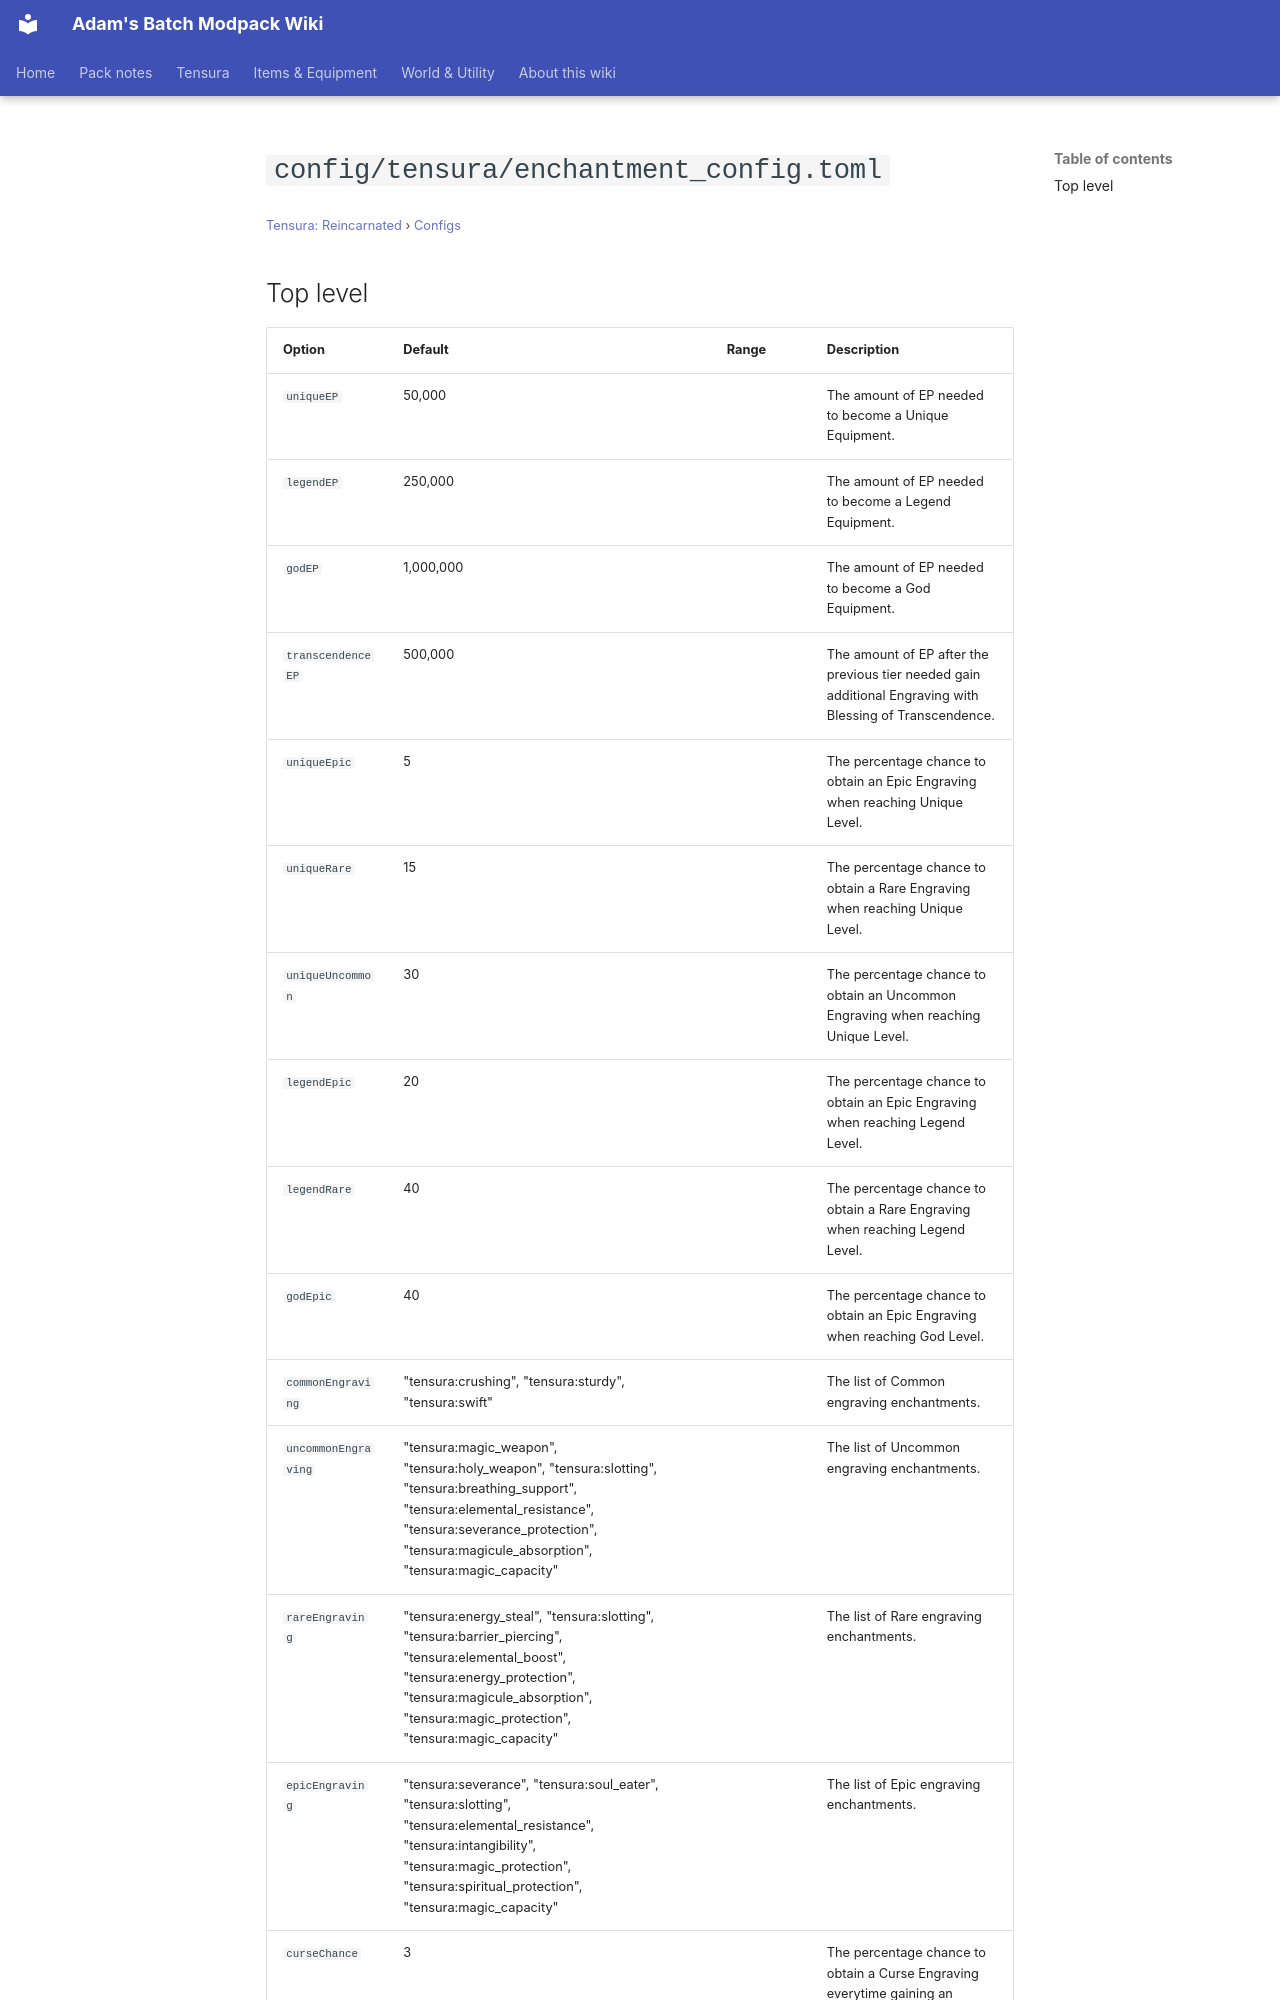

repository: Proteus-Nell/Adams-Batch-MC-Modpack-Wiki · page: tensura-reincarnated/configs/config-tensura-enchantment-config/index.html · generator: mkdocs

# `config/tensura/enchantment_config.toml`

<small>[Tensura: Reincarnated](../index.md) &rsaquo; [Configs](index.md)</small>

## Top level

| Option | Default | Range | Description |
|---|---|---|---|
| `uniqueEP` | 50,000 |  | The amount of EP needed to become a Unique Equipment. |
| `legendEP` | 250,000 |  | The amount of EP needed to become a Legend Equipment. |
| `godEP` | 1,000,000 |  | The amount of EP needed to become a God Equipment. |
| `transcendenceEP` | 500,000 |  | The amount of EP after the previous tier needed gain additional Engraving with Blessing of Transcendence. |
| `uniqueEpic` | 5 |  | The percentage chance to obtain an Epic Engraving when reaching Unique Level. |
| `uniqueRare` | 15 |  | The percentage chance to obtain a Rare Engraving when reaching Unique Level. |
| `uniqueUncommon` | 30 |  | The percentage chance to obtain an Uncommon Engraving when reaching Unique Level. |
| `legendEpic` | 20 |  | The percentage chance to obtain an Epic Engraving when reaching Legend Level. |
| `legendRare` | 40 |  | The percentage chance to obtain a Rare Engraving when reaching Legend Level. |
| `godEpic` | 40 |  | The percentage chance to obtain an Epic Engraving when reaching God Level. |
| `commonEngraving` | "tensura:crushing", "tensura:sturdy", "tensura:swift" |  | The list of Common engraving enchantments. |
| `uncommonEngraving` | "tensura:magic_weapon", "tensura:holy_weapon", "tensura:slotting", "tensura:breathing_support", "tensura:elemental_resistance", "tensura:severance_protection", "tensura:magicule_absorption", "tensura:magic_capacity" |  | The list of Uncommon engraving enchantments. |
| `rareEngraving` | "tensura:energy_steal", "tensura:slotting", "tensura:barrier_piercing", "tensura:elemental_boost", "tensura:energy_protection", "tensura:magicule_absorption", "tensura:magic_protection", "tensura:magic_capacity" |  | The list of Rare engraving enchantments. |
| `epicEngraving` | "tensura:severance", "tensura:soul_eater", "tensura:slotting", "tensura:elemental_resistance", "tensura:intangibility", "tensura:magic_protection", "tensura:spiritual_protection", "tensura:magic_capacity" |  | The list of Epic engraving enchantments. |
| `curseChance` | 3 |  | The percentage chance to obtain a Curse Engraving everytime gaining an
